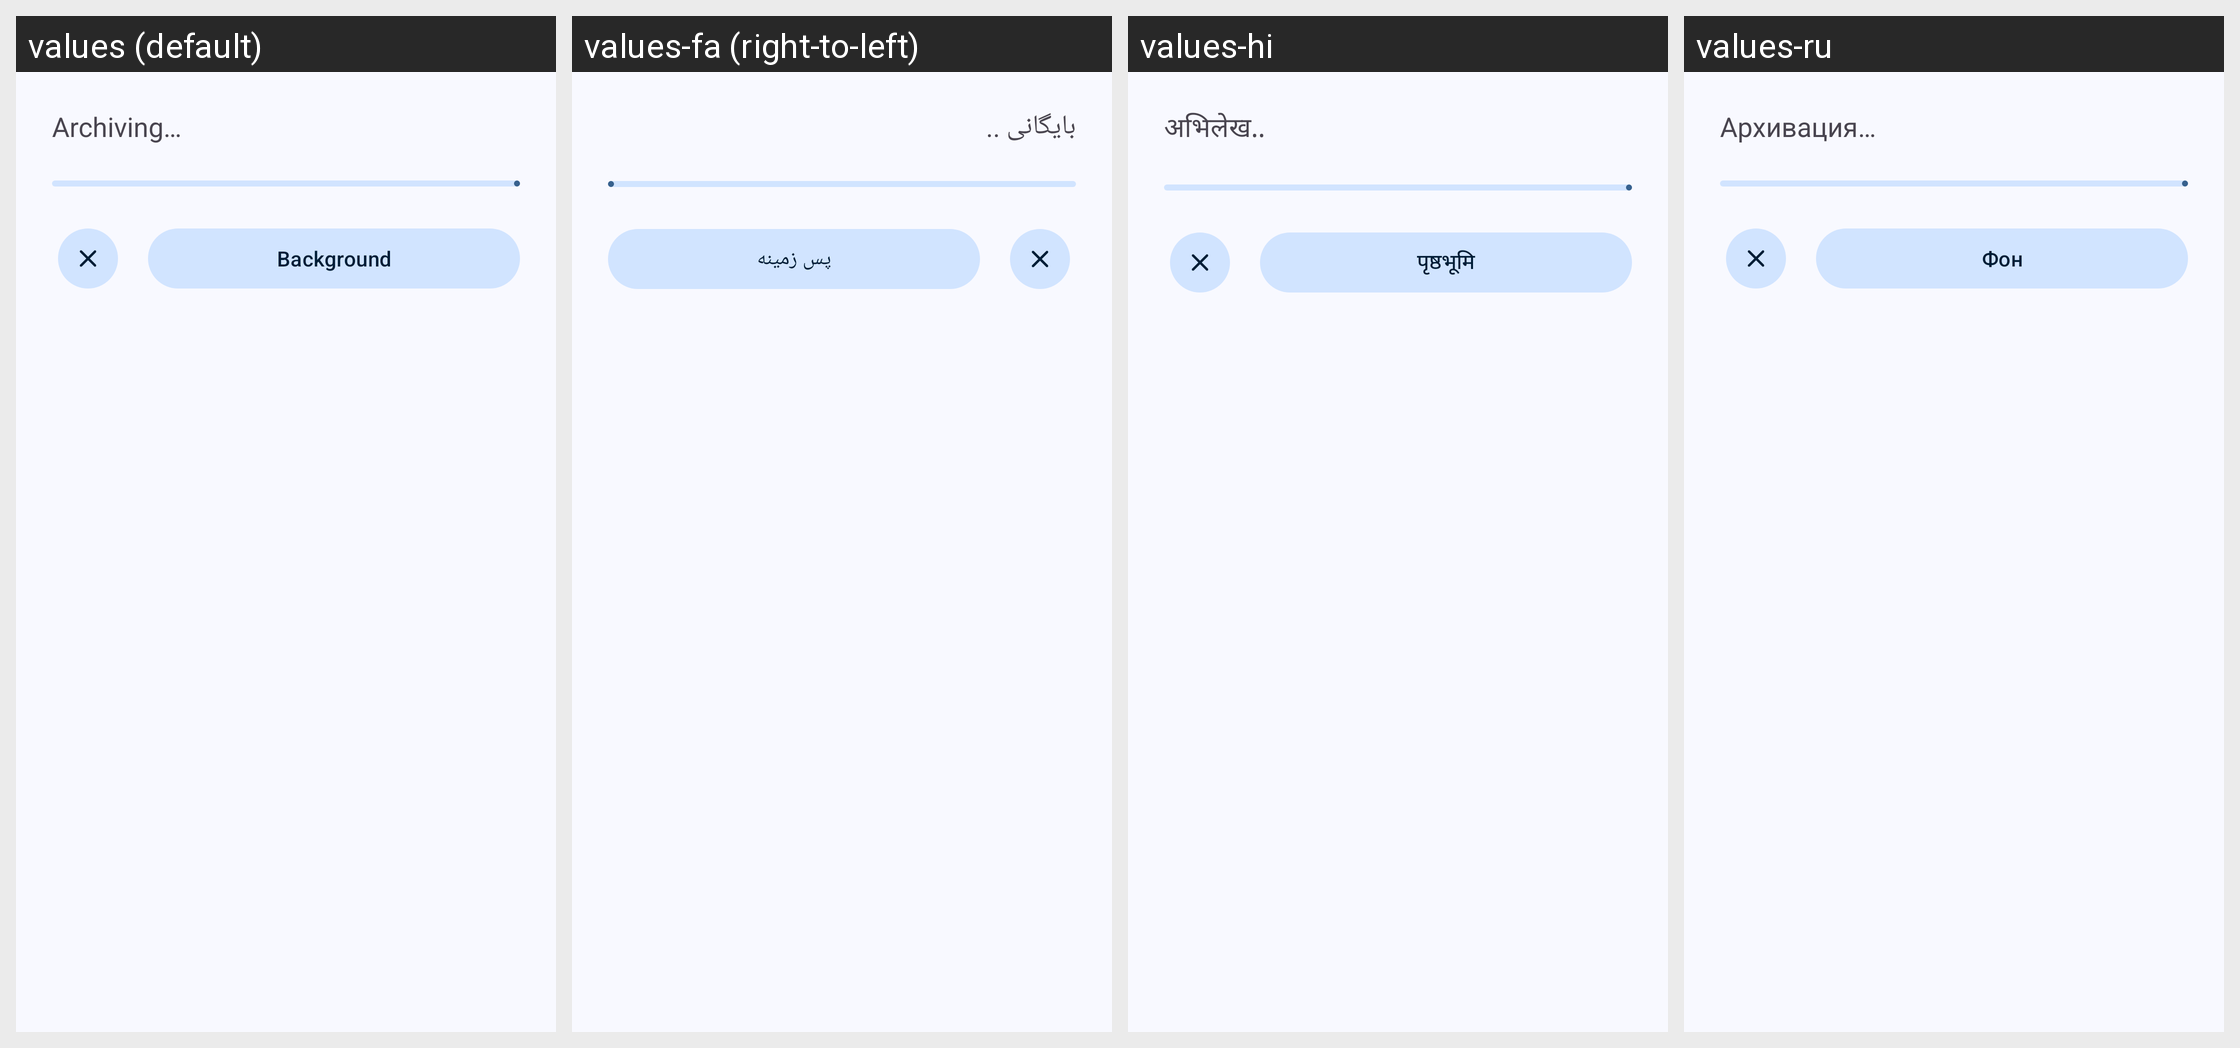

Locale-by-locale string values for the Android screen shown in this grid:
Android screen res/layout/progress_dialog_archive.xml rendered under 4 locales, left to right: values (default), values-fa (right-to-left), values-hi, values-ru. Device: Nexus 5 (rendered at 1080×1920; each locale shown at half size, 540×960, under a caption strip naming it); theme AppTheme.
Other locales in the repository, not shown: values-ar, values-bg, values-de, values-en-rUS, values-es, values-fr, values-id, values-in, values-it, values-kab, values-ko, values-ml, values-nb-rNO, values-pl, values-pt, values-pt-rBR, values-ta, values-tr, values-uk, values-vi, values-zh-rCN, values-zh-rTW.
Strings drawn on this screen, with the default value and each locale's value (text and hints the layout hard-codes, and strings that could not be matched under every locale, appear in the picture but are not listed):

archive_ongoing
  values: Archiving…
  values-fa: بایگانی ..
  values-hi: अभिलेख..
  values-ru: Архивация…

background
  values: Background
  values-fa: پس زمینه
  values-hi: पृष्ठभूमि
  values-ru: Фон
